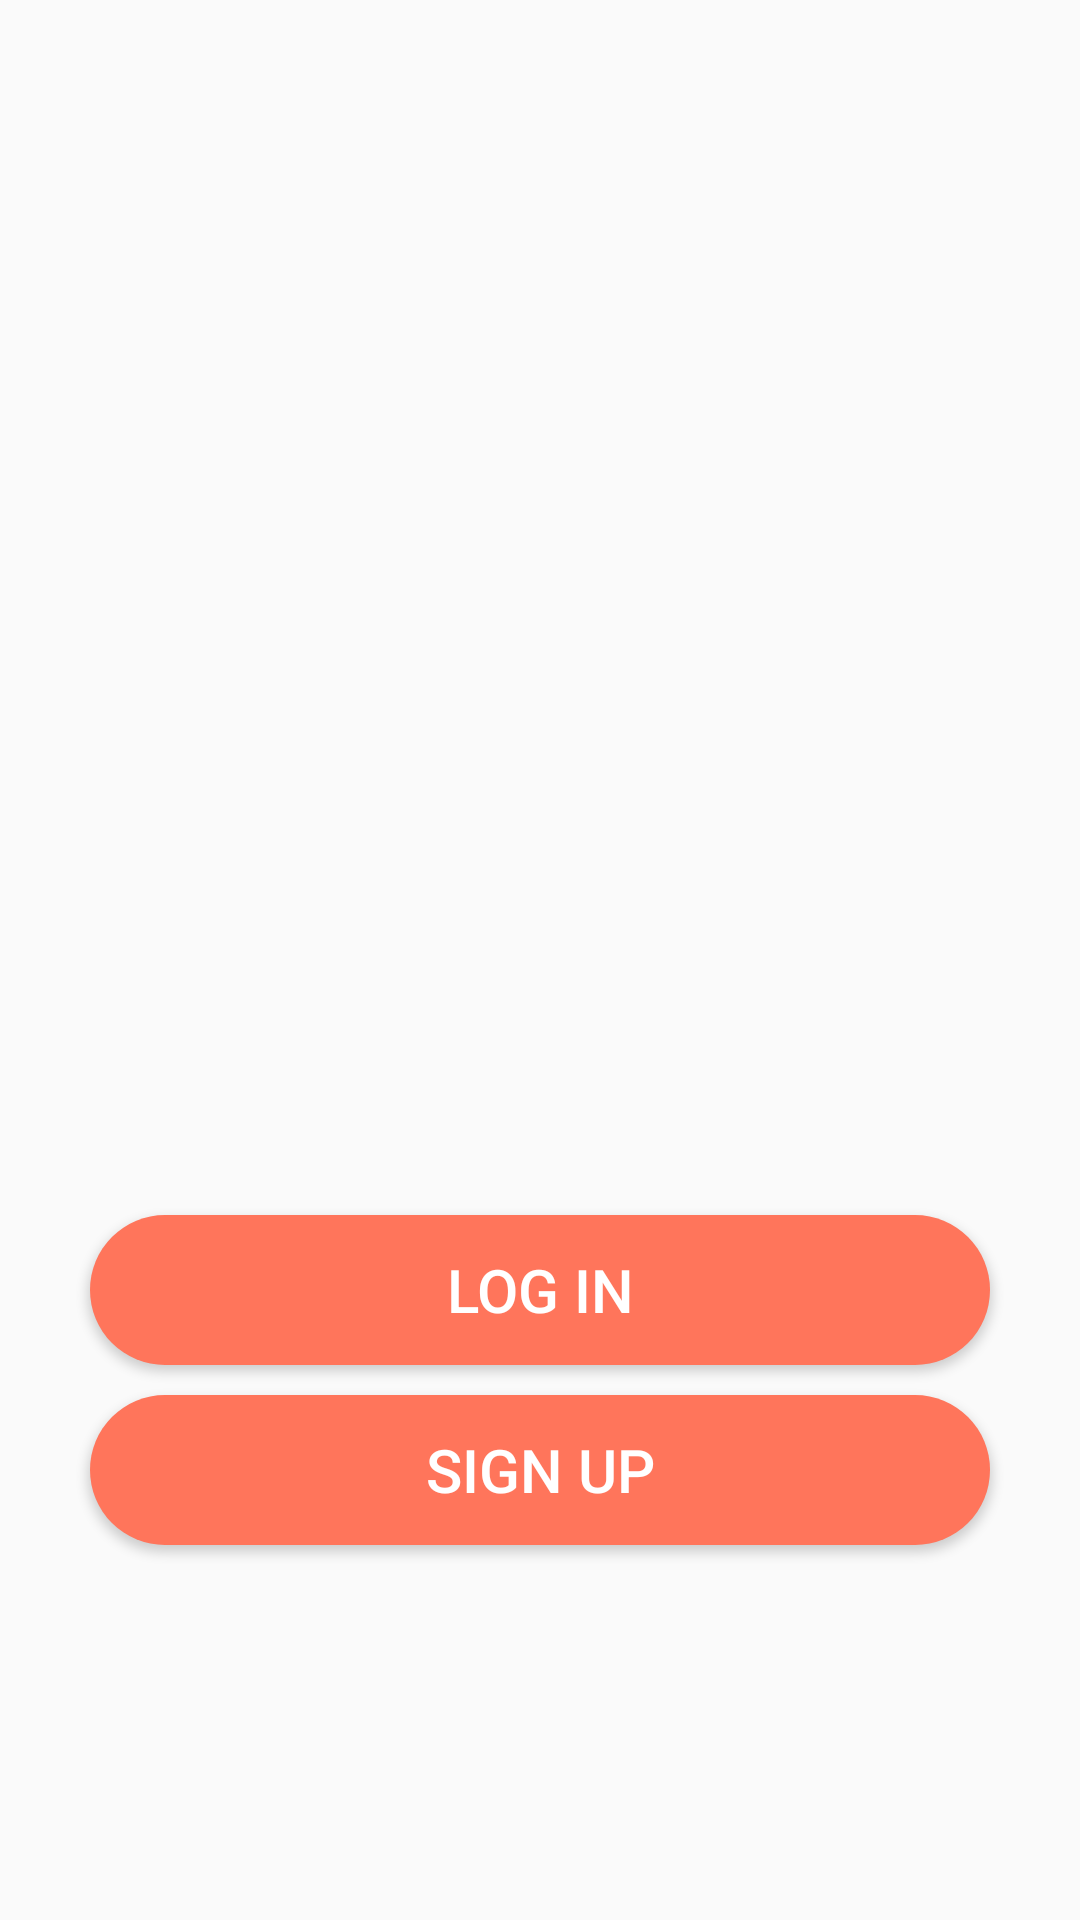

The Android layout XML behind this screen, and the referenced resources:
<!-- AndroidManifest.xml: application theme AppTheme.NoActionBar -->
<!-- res/layout/activity_startup.xml -->
<?xml version="1.0" encoding="utf-8"?>
<LinearLayout
    xmlns:android="http://schemas.android.com/apk/res/android"
    xmlns:app="http://schemas.android.com/apk/res-auto"
    xmlns:tools="http://schemas.android.com/tools"
    android:layout_width="match_parent"
    android:layout_height="match_parent"
    tools:context=".activities.StartupActivity"
    android:orientation="vertical">


    
    <ImageView
        android:id="@+id/imageView"
        android:layout_width="@dimen/startup_logo_width"
        android:layout_height="@dimen/startup_logo_height"
        app:layout_constraintStart_toStartOf="parent"
        app:layout_constraintTop_toTopOf="parent"
        app:layout_constraintEnd_toEndOf="parent"
        app:srcCompat="@drawable/logo"
        android:layout_gravity="center"
        android:layout_margin="@dimen/startup_logo_margin"/>

    
    
    <Button
        android:layout_width="@dimen/normal_width"
        android:layout_height="@dimen/normal_height"
        android:text="@string/startup_button_login"
        style="@style/NormalButton"
        android:onClick="onLogin"/>

    
    
    <Button
        android:layout_width="@dimen/normal_width"
        android:layout_height="@dimen/normal_height"
        android:text="@string/startup_button_signup"
        style="@style/NormalButton"
        android:onClick="onSignup"/>

</LinearLayout>
<!-- resources referenced by this layout -->
<resources>
  <dimen name="normal_height">50dp</dimen>
  <dimen name="normal_width">300dp</dimen>
  <dimen name="startup_logo_height">200dp</dimen>
  <dimen name="startup_logo_margin">100dp</dimen>
  <dimen name="startup_logo_width">200dp</dimen>
  <string name="startup_button_login">Log In</string>
  <string name="startup_button_signup">Sign Up</string>
  <style name="NormalButton">
          <item name="android:background">@drawable/normal_button</item>
          <item name="android:textColor">@color/white</item>
          <item name="android:textSize">@dimen/normal_button_text_size</item>
          <item name="android:layout_gravity">center_horizontal</item>
          <item name="android:layout_margin">@dimen/normal_button_margin</item>
          <item name="android:foreground">?attr/selectableItemBackground</item>
          <item name="android:clickable">true</item>
      </style>
  <style name="AppTheme.NoActionBar">
          <item name="windowActionBar">false</item>
          <item name="windowNoTitle">true</item>
      </style>
  <!-- drawable normal_button (drawable) -->
  <?xml version="1.0" encoding="utf-8"?>
  <shape xmlns:android="http://schemas.android.com/apk/res/android"
      android:shape="rectangle"
      android:padding="9dp">
  
      <solid android:color="@color/colorAccent"/>
      <corners android:radius="@dimen/normal_button_radius"/>
  
  </shape>
  <color name="white">#ffffff</color>
  <dimen name="normal_button_text_size">20sp</dimen>
  <dimen name="normal_button_margin">5dp</dimen>
  <color name="colorAccent">#ff755b</color>
  <dimen name="normal_button_radius">70dp</dimen>
</resources>
